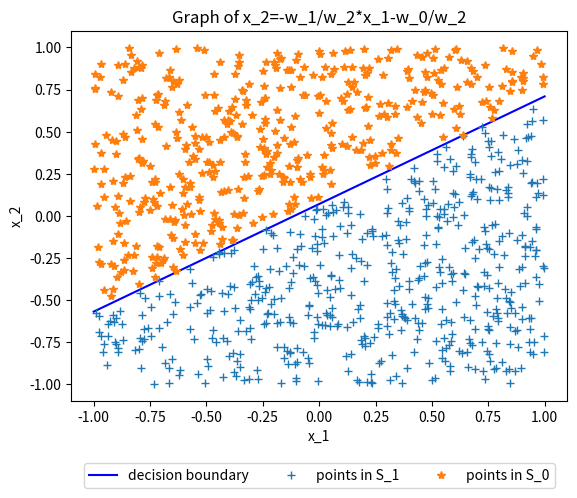
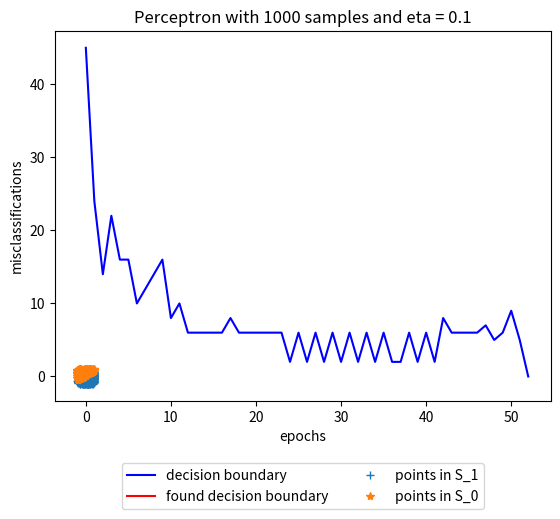

These charts were generated, in order, by the following Python code:
# -*- coding: utf-8 -*-
"""02-664215958-Marcante.ipynb

Automatically generated by Colaboratory.

Original file is located at
    https://colab.research.google.com/drive/1SK4b6-xNuhra-mIZO4trS2HfFLWXj7z-
"""

import numpy as np
import matplotlib.pyplot as plt

np.random.seed(2024)
w_0 = np.random.uniform(-1/4, 1/4)
w_1, w_2 = np.random.uniform(-1, 1), np.random.uniform(-1, 1)
#S = np.random.uniform(-1, 1, (100, 2))
S = np.random.uniform(-1, 1, (1000, 2))
w_0, w_1, w_2

S_1 = []
S_0 = []
for x in S:
  res = w_0 + x[0] * w_1 + x[1] * w_2
  if res >= 0:
    S_1.append(x)
  else:
    S_0.append(x)

fig, ax = plt.subplots()
x = np. linspace(-1,1,100)
y = -w_1/w_2*x-w_0/w_2
line = ax.plot(x, y, '-b', label='decision boundary')
xs_1 = [x[0] for x in S_1]
ys_1 = [x[1] for x in S_1]
ax.plot(xs_1, ys_1, '+', label= 'points in S_1' )
xs_2 = [x[0] for x in S_0]
ys_2 = [x[1] for x in S_0]
ax.plot(xs_2, ys_2, '*', label = 'points in S_0')
plt.title('Graph of x_2=-w_1/w_2*x_1-w_0/w_2')
plt.xlabel('x_1')
plt.ylabel('x_2')
lgd = ax.legend(loc = 'upper center', bbox_to_anchor = (0.5, -0.15), ncol = 3, fancybox = True)
plt.savefig('perceptron_decision_boundary_100.eps', format='eps', bbox_extra_artists = (lgd,), bbox_inches = 'tight') 
plt.show()

def indicator(x):
  if x >= 0:
    return 1
  else:
    return 0

np.random.seed(2022)
w = np.random.uniform(-1, 1, (1, 3))
print(f'Starting value for w: {w}')
#eta = 1
#eta = 10
eta = 0.1
epoch = 0
n_misclass = []
u = indicator
misclass = 100
a = np.array([1])
while  misclass != 0:
  epoch+=1
  misclass = 0
  for x in S:
    t = np.concatenate((a, x), axis = 0)
    y =  u(w.dot(t))
    label =  u(w_0 + w_1* x[0] + w_2 * x[1])
    #print(label)

    if y != label:
      if label == 1:
        w = w + eta*t
        misclass+=1

      if label == 0:
        w = w - eta*t
        misclass+=1

  n_misclass.append(misclass)
print(f'Value found by the perceptron algorithm of w: {w}')

fig, ax = plt.subplots()
x = np. linspace(-1,1,100)
y =  -w_1/w_2*x-w_0/w_2
ax.plot(x, y, '-b', label='decision boundary')
y_2 =  -w[0][1]/w[0][2]*x-w[0][0]/w[0][2]
ax.plot(x, y_2, '-r', label='found decision boundary')
xs_1 = [x[0] for x in S_1]
ys_1 = [x[1] for x in S_1]
ax.plot(xs_1, ys_1, '+', label= 'points in S_1' )
xs_2 = [x[0] for x in S_0]
ys_2 = [x[1] for x in S_0]
ax.plot(xs_2, ys_2, '*', label = 'points in S_0')
plt.title('Graph of x_2=-w_1/w_2*x_1-w_0/w_2')
plt.xlabel('x_1')
plt.ylabel('x_2')
lgd = ax.legend(loc = 'upper center', bbox_to_anchor = (0.5, -0.15), ncol = 2, fancybox = True)
plt.savefig('predicted_boundary_100.eps', format='eps', bbox_extra_artists = (lgd,), bbox_inches = 'tight') 
plt.show()

plt.plot( n_misclass, '-b', label='x_2=-w_1/w_2*x_1-w_0/w_2')
#plt.title('Perceptron with 100 samples and eta = 1')
#plt.title('Perceptron with 1000 samples and eta = 1')
#plt.title('Perceptron with 100 samples and eta = 10')
#plt.title('Perceptron with 1000 samples and eta = 10')
#plt.title('Perceptron with 100 samples and eta = 0.1')
plt.title('Perceptron with 1000 samples and eta = 0.1')
plt.xlabel('epochs')
plt.ylabel('misclassifications')
#plt.savefig('misclassification_eta_1_samples_100.eps', format='eps')
#plt.savefig('misclassification_eta_1_samples_1000.eps', format='eps')
#plt.savefig('misclassification_eta_10_samples_100.eps', format='eps')
#plt.savefig('misclassification_eta_10_samples_1000.eps', format='eps')
#plt.savefig('misclassification_eta_0.1_samples_100.eps', format='eps')
plt.savefig('misclassification_eta_0.1_samples_1000.eps', format='eps')